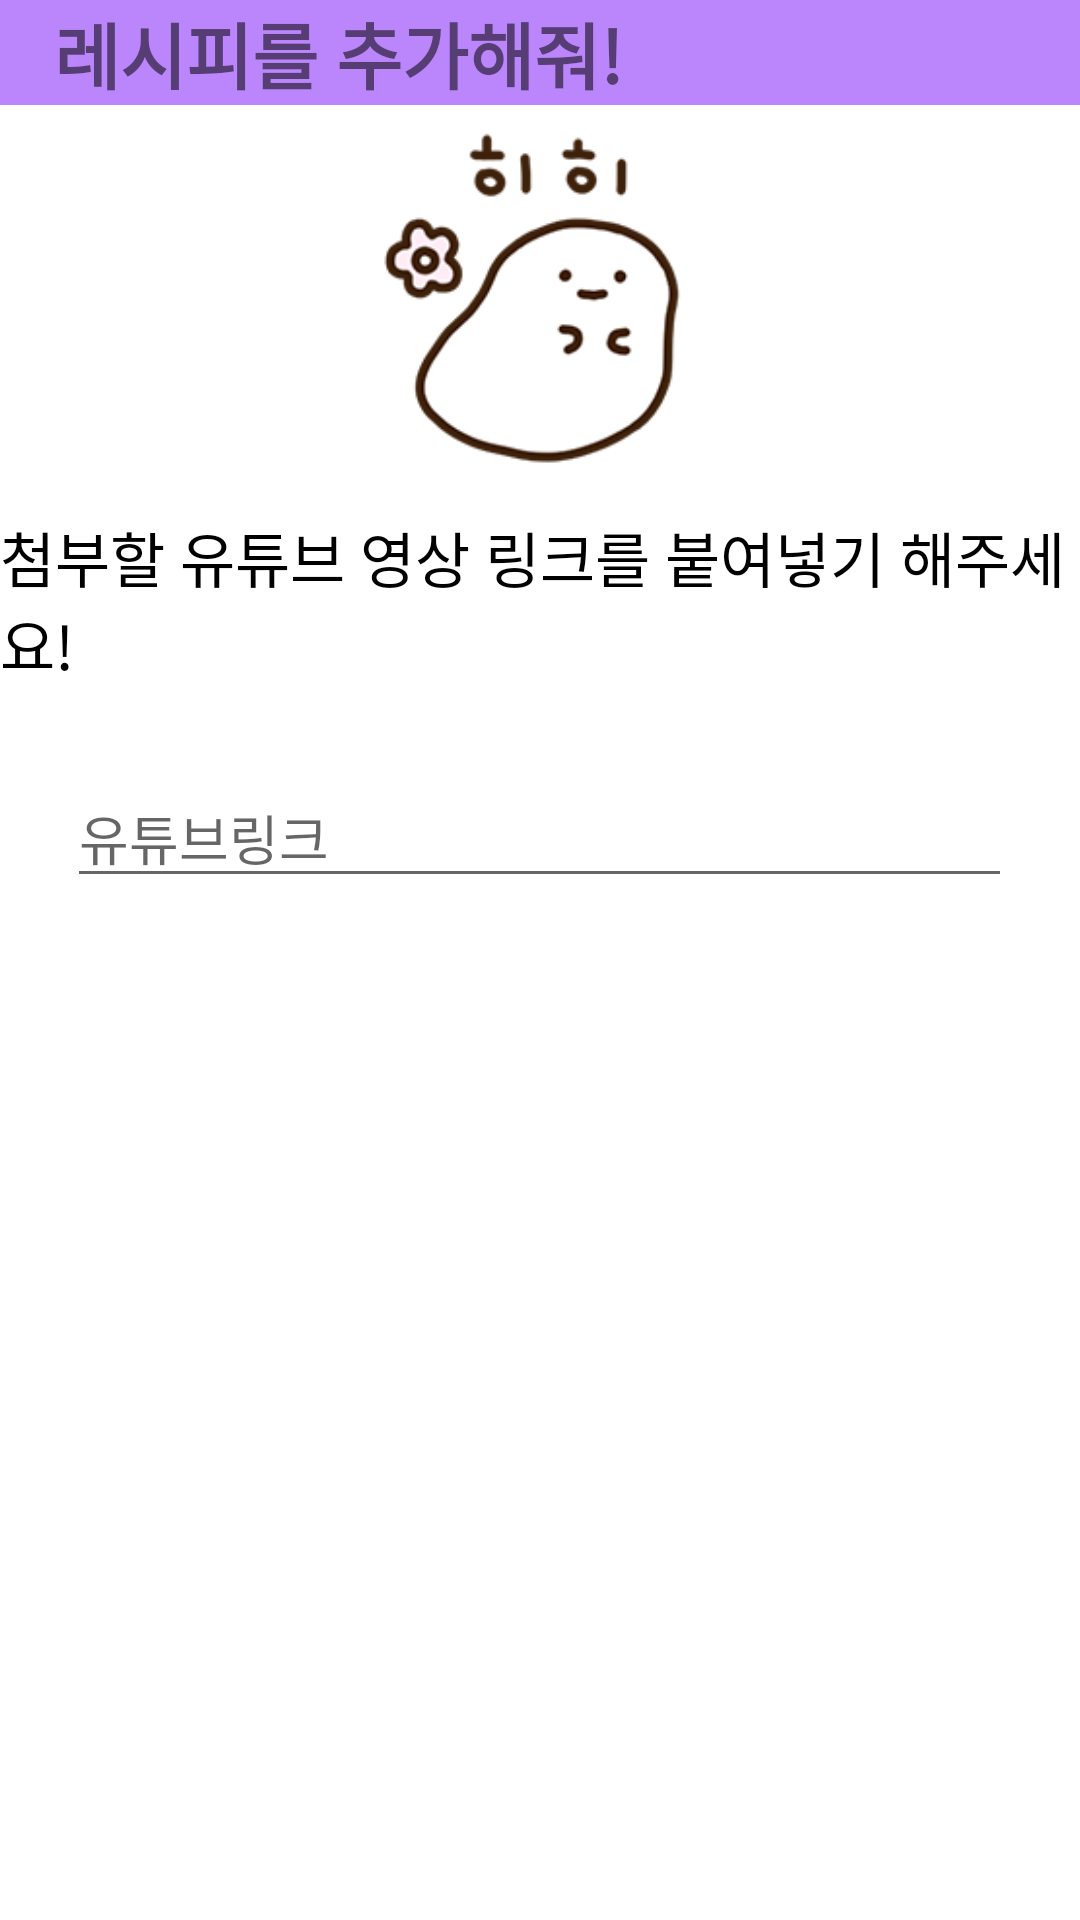

Write the Android layout XML for this screen, with the resource values it uses.
<!-- AndroidManifest.xml: application theme Theme.NengZangGo2 -->
<!-- res/layout/recipe_youtube_dialog.xml -->
<?xml version="1.0" encoding="utf-8"?>
<LinearLayout xmlns:android="http://schemas.android.com/apk/res/android"
    xmlns:app="http://schemas.android.com/apk/res-auto"
    android:layout_width="match_parent"
    android:layout_height="match_parent"
    android:orientation="vertical">

    <TextView
        android:id="@+id/textView2"
        android:layout_width="match_parent"
        android:layout_height="wrap_content"
        android:background="@color/purple_200"
        android:text="   레시피를 추가해줘!"
        android:textSize="24sp"
        android:textStyle="bold" />

    <LinearLayout
        android:layout_width="match_parent"
        android:layout_height="match_parent"
        android:gravity="center_horizontal"
        android:orientation="vertical">

        <ImageView
            android:id="@+id/imageDisappointed"
            android:layout_width="178dp"
            android:layout_height="136dp"
            app:srcCompat="@drawable/smile" />

        <TextView
            android:id="@+id/textView4"
            android:layout_width="wrap_content"
            android:layout_height="wrap_content"
            android:text="첨부할 유튜브 영상 링크를 붙여넣기 해주세요!"
            android:textColor="#000000"
            android:textSize="20sp" />

        <TextView
            android:id="@+id/textView6"
            android:layout_width="match_parent"
            android:layout_height="wrap_content"
            android:textSize="20sp" />

        <EditText
            android:id="@+id/recipeLink"
            android:layout_width="wrap_content"
            android:layout_height="wrap_content"
            android:ems="15"
            android:hint="유튜브링크"
            android:inputType="textPersonName" />



    </LinearLayout>

</LinearLayout>
<!-- resources referenced by this layout -->
<resources>
  <!-- drawable smile: png bitmap (drawable-v24, 23073 bytes) -->
  <style name="Theme.NengZangGo2" parent="Theme.MaterialComponents.Light.DarkActionBar">
          
          <item name="colorPrimary">#008d62</item>
          <item name="colorPrimaryVariant">#00ad62</item>
          <item name="colorOnPrimary">@color/white</item>
          
          <item name="colorSecondary">@color/teal_200</item>
          <item name="colorSecondaryVariant">@color/teal_700</item>
          <item name="colorOnSecondary">@color/black</item>
          
          <item name="android:statusBarColor" tools:targetApi="l">?attr/colorPrimaryVariant</item>
          
      </style>
  <!-- not gathered from this repository: default colours our renderer supplied (Android Studio template values) -->
  <color name="purple_200">#FFBB86FC</color>
  <color name="teal_200">#FF03DAC5</color>
  <color name="teal_700">#FF018786</color>
  <color name="black">#FF000000</color>
  <color name="white">#FFFFFFFF</color>
</resources>
